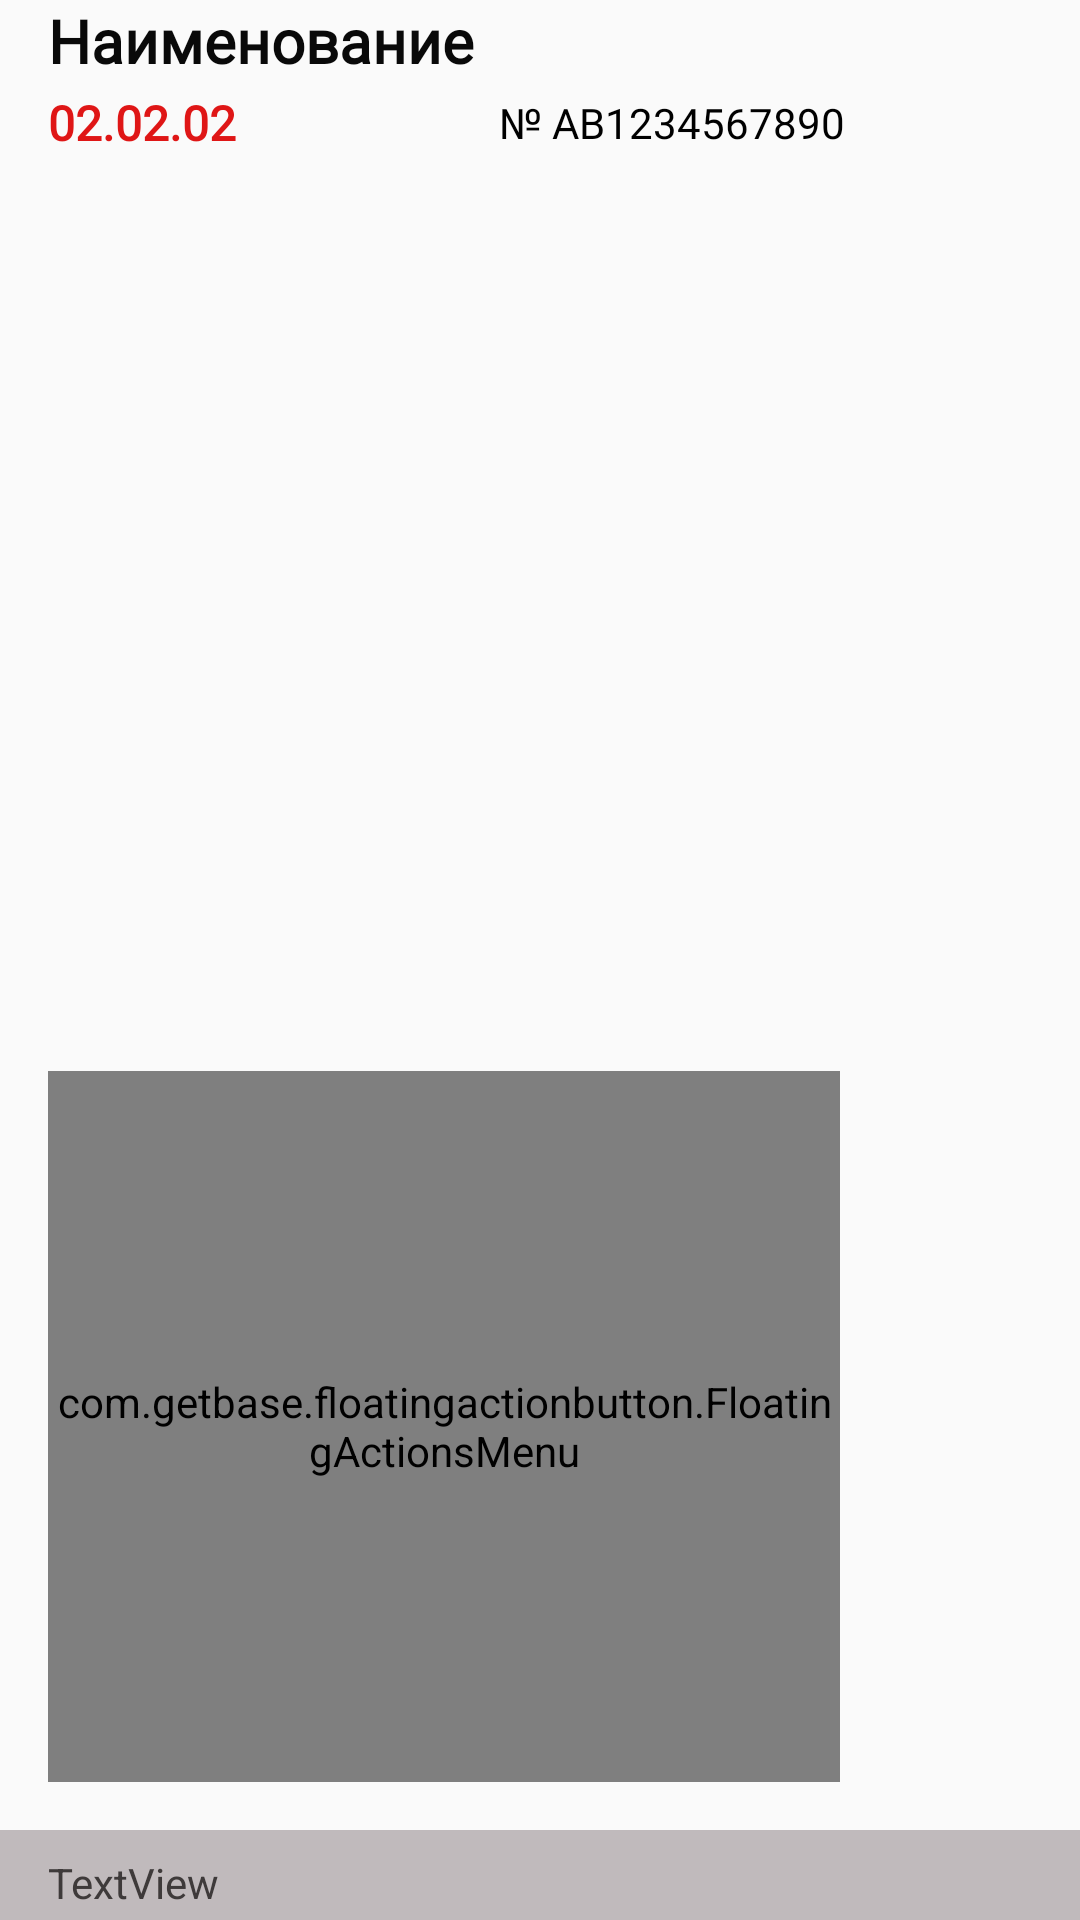

Android layout source for this screen:
<!-- AndroidManifest.xml: application theme AppTheme.NoActionBar -->
<!-- res/layout/activity_list_item.xml -->
<?xml version="1.0" encoding="utf-8"?>
<LinearLayout
    xmlns:android="http://schemas.android.com/apk/res/android"
    xmlns:app="http://schemas.android.com/apk/res-auto"
    xmlns:fab="http://schemas.android.com/apk/res-auto"
    xmlns:tools="http://schemas.android.com/tools"
    android:layout_width="match_parent"
    android:layout_height="match_parent"
    android:orientation="vertical">

    <androidx.appcompat.widget.Toolbar
        android:id="@+id/toolbar_items_of_invoice"
        android:layout_width="match_parent"
        android:layout_height="138dp"
        android:layout_weight="1">

        <androidx.constraintlayout.widget.ConstraintLayout
            android:layout_width="match_parent"
            android:layout_height="match_parent"
            android:layout_weight="1">

            <TextView
                android:id="@+id/caption_textview"
                android:layout_width="400dp"
                android:layout_height="28dp"
                android:fontFamily="@font/montserrat_regular"
                android:text="Наименование"
                android:textColor="#090909"
                android:textSize="20dp"
                android:textStyle="bold"
                app:layout_constraintEnd_toEndOf="parent"
                app:layout_constraintHorizontal_bias="0.0"
                app:layout_constraintStart_toStartOf="parent"
                app:layout_constraintTop_toTopOf="parent" />

            <TextView
                android:id="@+id/date_textview"
                android:layout_width="72dp"
                android:layout_height="0dp"
                android:fontFamily="@font/montserrat_regular"
                android:gravity="center_vertical"
                android:text="02.02.02"
                android:textColor="#DF1616"
                android:textSize="16sp"
                android:textStyle="bold"
                app:layout_constraintBottom_toBottomOf="parent"
                app:layout_constraintEnd_toStartOf="@+id/number_textview"
                app:layout_constraintStart_toStartOf="parent"
                app:layout_constraintTop_toBottomOf="@+id/caption_textview" />

            <TextView
                android:id="@+id/number_textview"
                android:layout_width="0dp"
                android:layout_height="0dp"
                android:fontFamily="@font/montserrat_regular"
                android:gravity="center|center_vertical"
                android:text="№ AB1234567890"
                android:textAlignment="center"
                android:textColor="#000000"
                android:textSize="14sp"
                android:textStyle="normal"
                app:layout_constraintBottom_toBottomOf="parent"
                app:layout_constraintEnd_toEndOf="parent"
                app:layout_constraintStart_toEndOf="@+id/date_textview"
                app:layout_constraintTop_toBottomOf="@+id/caption_textview" />
        </androidx.constraintlayout.widget.ConstraintLayout>
    </androidx.appcompat.widget.Toolbar>

    <androidx.constraintlayout.widget.ConstraintLayout
        android:layout_width="match_parent"
        android:layout_height="match_parent"
        android:layout_weight="1">

        <FrameLayout
            android:layout_width="match_parent"
            android:layout_height="match_parent"
            app:layout_constraintBottom_toBottomOf="parent"
            app:layout_constraintEnd_toEndOf="parent"
            app:layout_constraintStart_toStartOf="parent"
            app:layout_constraintTop_toTopOf="parent">

            <androidx.constraintlayout.widget.ConstraintLayout
                android:layout_width="match_parent"
                android:layout_height="match_parent">

                <androidx.recyclerview.widget.RecyclerView
                    android:id="@+id/list_items_invoice"
                    android:layout_width="match_parent"
                    android:layout_height="match_parent"
                    android:paddingBottom="8dp"
                    app:layout_constraintBottom_toBottomOf="parent"
                    app:layout_constraintEnd_toEndOf="parent"
                    app:layout_constraintHorizontal_bias="0.0"
                    app:layout_constraintStart_toStartOf="parent"
                    app:layout_constraintTop_toTopOf="parent"
                    app:layout_constraintVertical_bias="0.0">

                </androidx.recyclerview.widget.RecyclerView>

                <com.getbase.floatingactionbutton.FloatingActionsMenu
                    android:id="@+id/right_labels_"
                    android:layout_width="264dp"
                    android:layout_height="237dp"
                    android:layout_alignParentStart="true"
                    android:layout_alignParentLeft="true"
                    android:layout_marginStart="16dp"
                    android:layout_marginBottom="16dp"
                    app:layout_constraintBottom_toBottomOf="parent"
                    app:layout_constraintStart_toStartOf="parent"
                    fab:fab_addButtonSize="mini"
                    fab:fab_icon="@drawable/ic_fab_star"
                    fab:fab_labelStyle="@style/menu_labels_style"
                    fab:fab_labelsPosition="right">

                </com.getbase.floatingactionbutton.FloatingActionsMenu>

            </androidx.constraintlayout.widget.ConstraintLayout>



        </FrameLayout>

    </androidx.constraintlayout.widget.ConstraintLayout>

    <androidx.constraintlayout.widget.ConstraintLayout
        android:layout_width="match_parent"
        android:layout_height="wrap_content">

        <androidx.appcompat.widget.Toolbar
            android:id="@+id/toolbar_status"
            android:layout_width="match_parent"
            android:layout_height="30dp"
            android:background="#7A807377"
            android:minHeight="?attr/actionBarSize"
            android:theme="?attr/actionBarTheme"
            app:layout_constraintBottom_toBottomOf="parent"
            app:layout_constraintEnd_toEndOf="parent"
            app:layout_constraintStart_toStartOf="parent"
            app:layout_constraintTop_toTopOf="parent"
            app:maxButtonHeight="20dp">

            <androidx.constraintlayout.widget.ConstraintLayout
                android:layout_width="match_parent"
                android:layout_height="match_parent">

                <TextView
                    android:id="@+id/message_toolbar"
                    android:layout_width="0dp"
                    android:layout_height="wrap_content"
                    android:layout_marginTop="5dp"
                    android:text="TextView"
                    android:textColor="#3E3A3A"
                    app:layout_constraintBottom_toBottomOf="parent"
                    app:layout_constraintEnd_toEndOf="parent"
                    app:layout_constraintStart_toStartOf="parent"
                    app:layout_constraintTop_toTopOf="parent" />
            </androidx.constraintlayout.widget.ConstraintLayout>

        </androidx.appcompat.widget.Toolbar>


    </androidx.constraintlayout.widget.ConstraintLayout>

</LinearLayout>
<!-- resources referenced by this layout -->
<resources>
  <style name="menu_labels_style">
          <item name="android:background">@drawable/fab_label_background</item>
          <item name="android:textColor">@color/white</item>
      </style>
  <style name="AppTheme.NoActionBar">
          <item name="windowActionBar">false</item>
          <item name="windowNoTitle">true</item>
      </style>
  <color name="white">#fafafa</color>
</resources>
